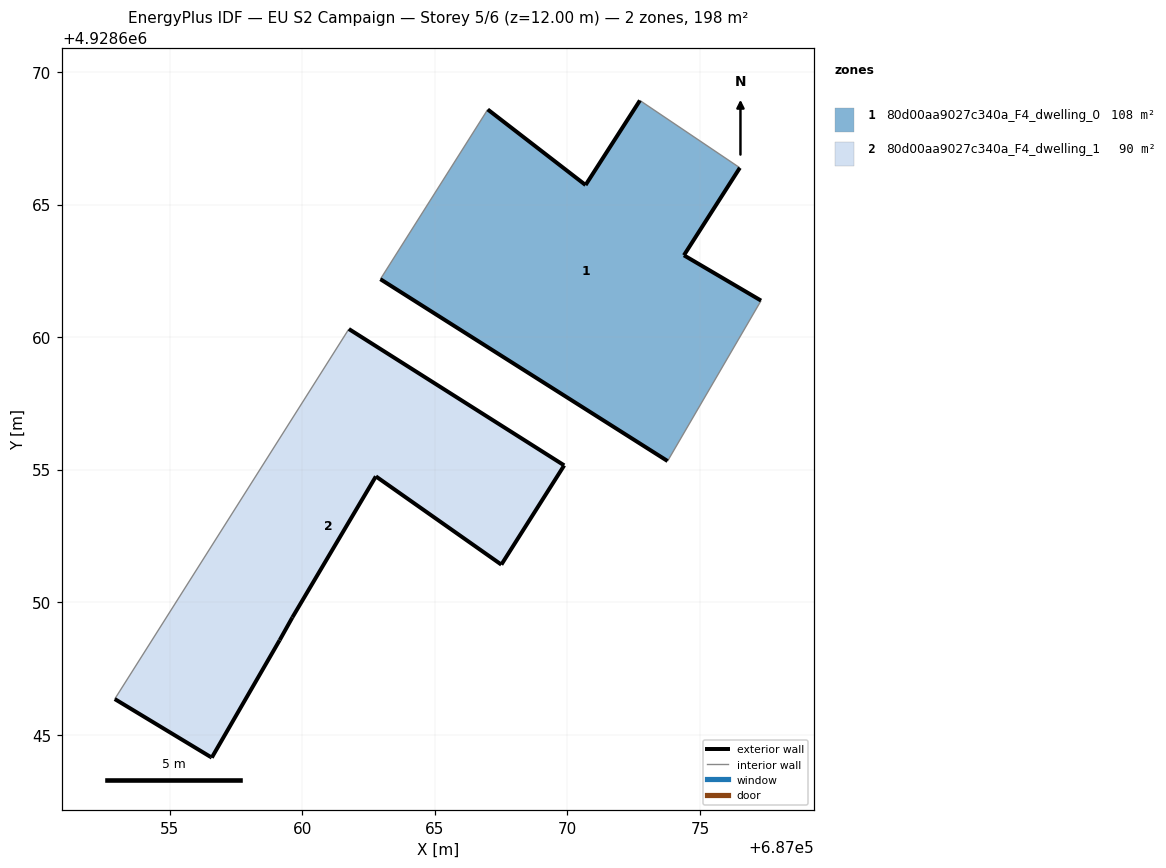
=== STOREY PLAN SPEC (per zone: floor XY polygon, exterior-wall plan segments, windows/doors) ===
zone 1: 80d00aa9027c340a_F4_dwelling_0  (107.9 m²)
  floor: (687073.78, 4928655.32) (687077.30, 4928661.38) (687074.39, 4928663.09) (687076.50, 4928666.39) (687072.73, 4928668.93) (687070.68, 4928665.74) (687066.99, 4928668.59) (687062.94, 4928662.18)
  exterior wall: (687070.68, 4928665.74) – (687072.73, 4928668.93)  [3.8 m]
  exterior wall: (687076.50, 4928666.39) – (687074.39, 4928663.09)  [3.9 m]
  exterior wall: (687074.39, 4928663.09) – (687077.30, 4928661.38)  [3.4 m]
  exterior wall: (687073.78, 4928655.32) – (687062.94, 4928662.18)  [12.8 m]
  exterior wall: (687066.99, 4928668.59) – (687070.68, 4928665.74)  [4.7 m]
  interior walls: 3
zone 2: 80d00aa9027c340a_F4_dwelling_1  (90.5 m²)
  floor: (687067.51, 4928651.42) (687069.88, 4928655.16) (687061.75, 4928660.30) (687052.92, 4928646.35) (687056.54, 4928644.16) (687056.58, 4928644.14) (687059.14, 4928648.57) (687059.62, 4928649.43) (687062.77, 4928654.75)
  exterior wall: (687062.77, 4928654.75) – (687059.62, 4928649.43)  [6.2 m]
  exterior wall: (687059.62, 4928649.43) – (687059.14, 4928648.57)  [1.0 m]
  exterior wall: (687059.14, 4928648.57) – (687056.58, 4928644.14)  [5.1 m]
  exterior wall: (687056.58, 4928644.14) – (687056.54, 4928644.16)  [0.1 m]
  exterior wall: (687056.54, 4928644.16) – (687052.92, 4928646.35)  [4.2 m]
  exterior wall: (687061.76, 4928660.30) – (687069.88, 4928655.16)  [9.6 m]
  exterior wall: (687069.88, 4928655.16) – (687067.51, 4928651.42)  [4.4 m]
  exterior wall: (687067.51, 4928651.42) – (687062.77, 4928654.75)  [5.8 m]
  interior walls: 1

=== DERIVED (storey summary) ===
Building: EU S2 Campaign
Storey: 5 of 6  (floor level z = 12.00 m)
Storey gross floor area: 198.4 m²
Zones on this storey: 2
  - 80d00aa9027c340a_F4_dwelling_0: floor 107.9 m²; exterior wall 28.6 m (85.7 m²); WWR 0.0%
  - 80d00aa9027c340a_F4_dwelling_1: floor 90.5 m²; exterior wall 36.4 m (109.2 m²); WWR 0.0%
Zone adjacency: (none detected)